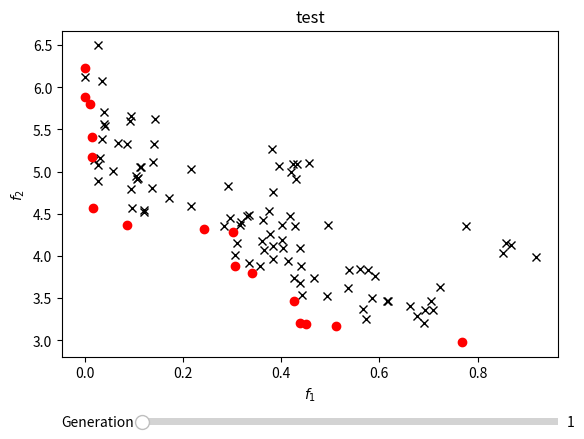

Here is the Python script that generated this plot:
#!/usr/bin/env python3
# -*- coding: utf-8 -*-
"""
Created on Thu Dec  7 10:25:53 2017

@author: pmirbach
"""

import numpy as np
from copy import deepcopy
import matplotlib.pyplot as plt
from matplotlib.widgets import Slider



N_dim = 30              # Number of dimensions
N_generations = 100     # Number of generations


mut_sigma = 0.05        # Mutation step-size

N_parents = 10          # Number of parents in GA
N_childs = 100          # Number of childs in GA
GA_selection_method = 'plus'    # plus or comma selection
GA_save_hist = 1        # Save history of evolution

plot_update_ylim = 0


xi_low, xi_high = 0, 1  # ZDT1 defined for 0<xi<1



class Chromosome():
    
    def __init__(self, x):
        
        self.x = x
        self.f1, self.f2 = self.__fitness(x)
    
    
    def __fitness(self, x):
        
        f1 = x[0]
        g = 1 + 9 / (len(x) - 1) * np.sum(x[1:])
        f2 = g * (1 - np.sqrt(f1 / g))
        return (f1, f2)


    def __repr__(self):
        a = (np.round(self.x, 2), np.round(self.f1, 3), np.round(self.f2, 3))
        return repr(a)
    



class Population():
    
    def __init__(self, N_parents, N_childs, flg_selection='plus'):
        
        self.N_parents = N_parents
        self.N_childs = N_childs
        self.flg_selection = flg_selection
        
        self.parent = self.__get_init_population()


    def __get_init_population(self):
        
        initial_population = []
        for _ in range(self.N_parents):
            x = np.array((xi_high - xi_low) * np.random.random(N_dim) + xi_low)
            initial_population.append(Chromosome(x))
        return initial_population
    
    
    def crossover(self):

        self.childs = []
        while len(self.childs) < self.N_childs:
            parent_1, parent_2 = np.random.choice(self.parent, size=2)
            splitting_point = np.random.randint(low=1, high=N_dim)
            child_x = [*parent_1.x[:splitting_point], *parent_2.x[splitting_point:]]
            self.childs.append(Chromosome(child_x))
    
    
    def mutation(self):
        
        childs_mutated = []
        for child in self.childs:
            child_x_mutated = child.x + mut_sigma * np.random.normal(size=N_dim)
            child_x_mutated = np.where(child_x_mutated > xi_high, xi_high, child_x_mutated)
            child_x_mutated = np.where(child_x_mutated < xi_low, xi_low, child_x_mutated)
            childs_mutated.append(Chromosome(child_x_mutated))
        self.childs = childs_mutated
            
    
    def selection(self):
        
        if self.flg_selection == 'plus':
            self.childs.extend(self.parent)
            
        rank1 = self.__get_childs_best_rank()
        
        self.survivors = rank1
        self.parent = self.survivors
    
    
    def __get_childs_best_rank(self):
                
        childs_sorted_f1 = sorted(self.childs, key=lambda Chromosome: Chromosome.f1)
        childs_best_rank = [childs_sorted_f1.pop(0)]
        best_f2 = childs_best_rank[0].f2
        self.childs.remove(childs_best_rank[0])
        
        while childs_sorted_f1:
            candidate = childs_sorted_f1.pop(0)
            if candidate.f2 < best_f2:
                childs_best_rank.append(candidate)
                best_f2 = candidate.f2
                self.childs.remove(candidate)
        return childs_best_rank       
        
    

def GA(N_generations, GA_save_hist=1):
    
    population = Population(N_parents, N_childs, flg_selection=GA_selection_method)
    
    if GA_save_hist:
        population_hist = []
    
    for _ in range(N_generations):
        population.crossover()
        population.mutation()
        population.selection()
        if GA_save_hist:
            current_population = deepcopy(population)
            population_hist.append(current_population)
    
    if GA_save_hist:
        return population_hist
    else:
        return population



if __name__ == '__main__':
    
    def plotter(ax, population):
        all_childs_f1 = [child.f1 for child in population.childs]
        all_childs_f2 = [child.f2 for child in population.childs]
        
        best_childs_f1 = [survivor.f1 for survivor in population.survivors]
        best_childs_f2 = [survivor.f2 for survivor in population.survivors]
        
        ax.plot(all_childs_f1, all_childs_f2, marker='x', linestyle='None', color='black')
        ax.plot(best_childs_f1, best_childs_f2, marker='o', linestyle='None', color='red')
        
        max_f1 = np.max([*all_childs_f1, *best_childs_f1])
        max_f2 = np.max([*all_childs_f2, *best_childs_f2])
        
        return (max_f1, max_f2)
        
    
    fig, ax = plt.subplots()
    ax.set(title='test', xlabel='$f_1$', ylabel='$f_2$')
    
    
    if GA_save_hist:
        population_hist = GA(N_generations)
        
        gen_counter = 1 #N_generations
        
        plotter(ax, population_hist[gen_counter-1])
        
        fig.subplots_adjust(bottom=0.2)
        ax_gen = plt.axes([0.25, 0.05, 0.65, 0.03])
        slider_gen = Slider(ax_gen, 'Generation', 1, N_generations, valfmt='%0.0f', valinit=gen_counter)
        
        def update(val):
            global gen_counter
            new_counter = int(round(slider_gen.val))
    
            if new_counter != gen_counter:
                ax.lines = []
                (max_f1, max_f2) = plotter(ax, population_hist[new_counter-1])
                gen_counter = new_counter
                if plot_update_ylim:
                    ax.set(ylim=[0,max_f2+0.5])
                fig.canvas.draw_idle()
        slider_gen.on_changed(update)

        
        
    else:
        population = GA(N_generations, GA_save_hist=0)
        plotter(ax, population)
               
    plt.show()


























